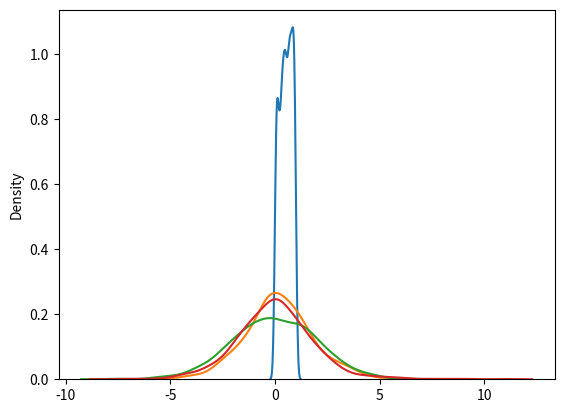

Python code for this plot:
# example 1
from numpy import random
import matplotlib.pyplot as plt
import seaborn as sns

sns.distplot(random.uniform(size=1000), hist=False)

plt.show()

# example 2
from numpy import random
import matplotlib.pyplot as plt
import seaborn as sns

sns.distplot(random.logistic(size=1000), hist=False)

plt.show()

#from numpy import random
import matplotlib.pyplot as plt
import seaborn as sns

sns.distplot(random.normal(scale=2, size=1000), hist=False, label='normal')
sns.distplot(random.logistic(size=1000), hist=False, label='logistic')

plt.show()